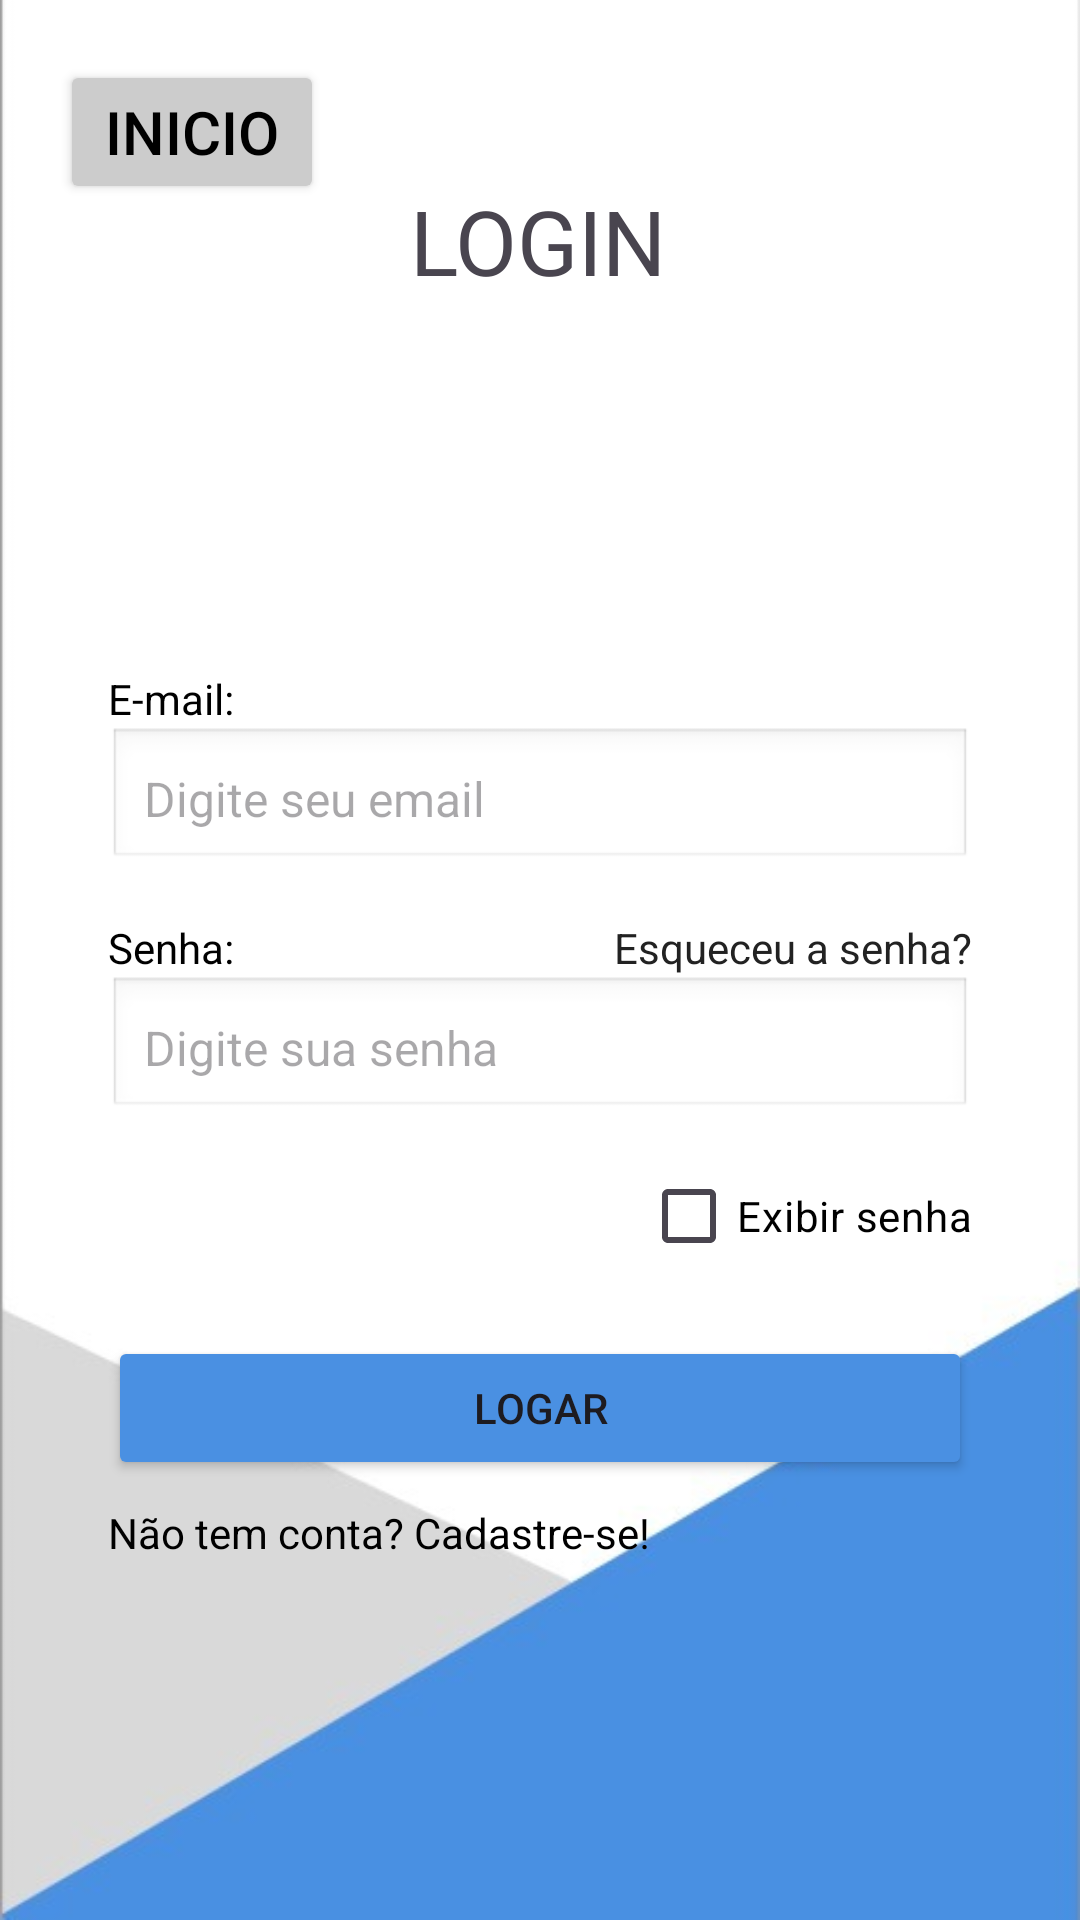

Android layout source for this screen:
<!-- AndroidManifest.xml: application theme Theme.NossoTCC -->
<!-- res/layout/activity_login.xml -->
<?xml version="1.0" encoding="utf-8"?>
<androidx.constraintlayout.widget.ConstraintLayout xmlns:android="http://schemas.android.com/apk/res/android"
    xmlns:app="http://schemas.android.com/apk/res-auto"
    xmlns:tools="http://schemas.android.com/tools"
    android:id="@+id/main"
    android:layout_width="match_parent"
    android:layout_height="match_parent"
    android:background="@drawable/fundoapp"
    tools:context=".view.Login">

    <TextView
        android:id="@+id/login_titulo"
        android:layout_width="wrap_content"
        android:layout_height="wrap_content"
        android:layout_marginTop="60dp"
        android:text="LOGIN"
        android:textSize="30sp"
        app:layout_constraintEnd_toEndOf="parent"
        app:layout_constraintHorizontal_bias="0.498"
        app:layout_constraintStart_toStartOf="parent"
        app:layout_constraintTop_toTopOf="parent"
        tools:ignore="MissingConstraints" />

    <Button
        android:id="@+id/btnVoltar"
        android:layout_width="wrap_content"
        android:layout_height="wrap_content"
        android:text="Inicio"
        android:textSize="20dp"
        android:backgroundTint="#CCCCCC"
        android:textColor="#000000"
        app:layout_constraintTop_toTopOf="parent"
        app:layout_constraintStart_toStartOf="parent"
        android:layout_marginTop="20dp"
        android:layout_marginStart="20dp"/>


    <androidx.constraintlayout.widget.ConstraintLayout
        android:id="@+id/container"
        android:layout_width="0dp"
        android:layout_height="wrap_content"
        android:layout_margin="16dp"

        android:padding="20dp"
        app:layout_constraintBottom_toBottomOf="parent"
        app:layout_constraintEnd_toEndOf="parent"
        app:layout_constraintHorizontal_bias="0.781"
        app:layout_constraintStart_toStartOf="parent"
        app:layout_constraintTop_toBottomOf="@+id/login_titulo"
        app:layout_constraintVertical_bias="0.51">


        <TextView
            android:id="@+id/email"
            android:layout_width="wrap_content"
            android:layout_height="wrap_content"
            android:text="E-mail:"
            android:textColor="#000000"
            app:layout_constraintStart_toStartOf="parent"
            app:layout_constraintTop_toTopOf="parent" />

        <EditText
            android:id="@+id/email_campo"
            android:layout_width="match_parent"
            android:layout_height="wrap_content"
            android:background="@android:drawable/edit_text"
            android:hint="Digite seu email"
            android:inputType="textEmailAddress"
            android:padding="12dp"
            android:textSize="16sp"
            app:layout_constraintTop_toBottomOf="@id/email" />


        <TextView
            android:id="@+id/senha"
            android:layout_width="wrap_content"
            android:layout_height="wrap_content"
            android:layout_marginTop="16dp"
            android:text="Senha:"
            android:textColor="#000000"
            app:layout_constraintStart_toStartOf="parent"
            app:layout_constraintTop_toBottomOf="@id/email_campo" />

        <TextView
            android:id="@+id/esqueceu_senha"
            android:layout_width="wrap_content"
            android:layout_height="wrap_content"
            android:layout_marginTop="16dp"
            android:text="Esqueceu a senha?"
            android:textColor="#222222"
            app:layout_constraintEnd_toEndOf="parent"
            app:layout_constraintTop_toBottomOf="@id/email_campo" />

        <EditText
            android:id="@+id/senha_campo"
            android:layout_width="match_parent"
            android:layout_height="wrap_content"
            android:background="@android:drawable/edit_text"
            android:hint="Digite sua senha"
            android:inputType="textPassword"
            android:padding="12dp"
            android:textSize="16sp"
            app:layout_constraintTop_toBottomOf="@id/senha" />


        <CheckBox
            android:id="@+id/exibir_senha"
            android:layout_width="wrap_content"
            android:layout_height="wrap_content"
            android:layout_marginTop="8dp"
            android:text="Exibir senha"
            android:textColor="#000000"
            app:layout_constraintEnd_toEndOf="parent"
            app:layout_constraintTop_toBottomOf="@id/senha_campo" />


        <Button
            android:id="@+id/logar"
            android:layout_width="match_parent"
            android:layout_height="wrap_content"
            android:layout_marginTop="16dp"
            android:layout_marginBottom="16dp"
            android:backgroundTint="#4A90E2"
            android:text="LOGAR"
            app:layout_constraintEnd_toEndOf="parent"
            app:layout_constraintStart_toStartOf="parent"
            app:layout_constraintTop_toBottomOf="@id/exibir_senha" />


        <TextView
            android:id="@+id/register_text"
            android:layout_width="wrap_content"
            android:layout_height="wrap_content"
            android:layout_marginTop="8dp"
            android:text="Não tem conta? Cadastre-se!"
            android:textColor="#000000"
            app:layout_constraintStart_toStartOf="parent"
            app:layout_constraintTop_toBottomOf="@id/logar" />

    </androidx.constraintlayout.widget.ConstraintLayout>

</androidx.constraintlayout.widget.ConstraintLayout>
<!-- resources referenced by this layout -->
<resources>
  <!-- drawable fundoapp: jpeg bitmap (drawable, 10657 bytes) -->
  <style name="Theme.NossoTCC" parent="Base.Theme.NossoTCC" />
  <style name="Base.Theme.NossoTCC" parent="Theme.Material3.DayNight.NoActionBar">
          
          
      </style>
</resources>
